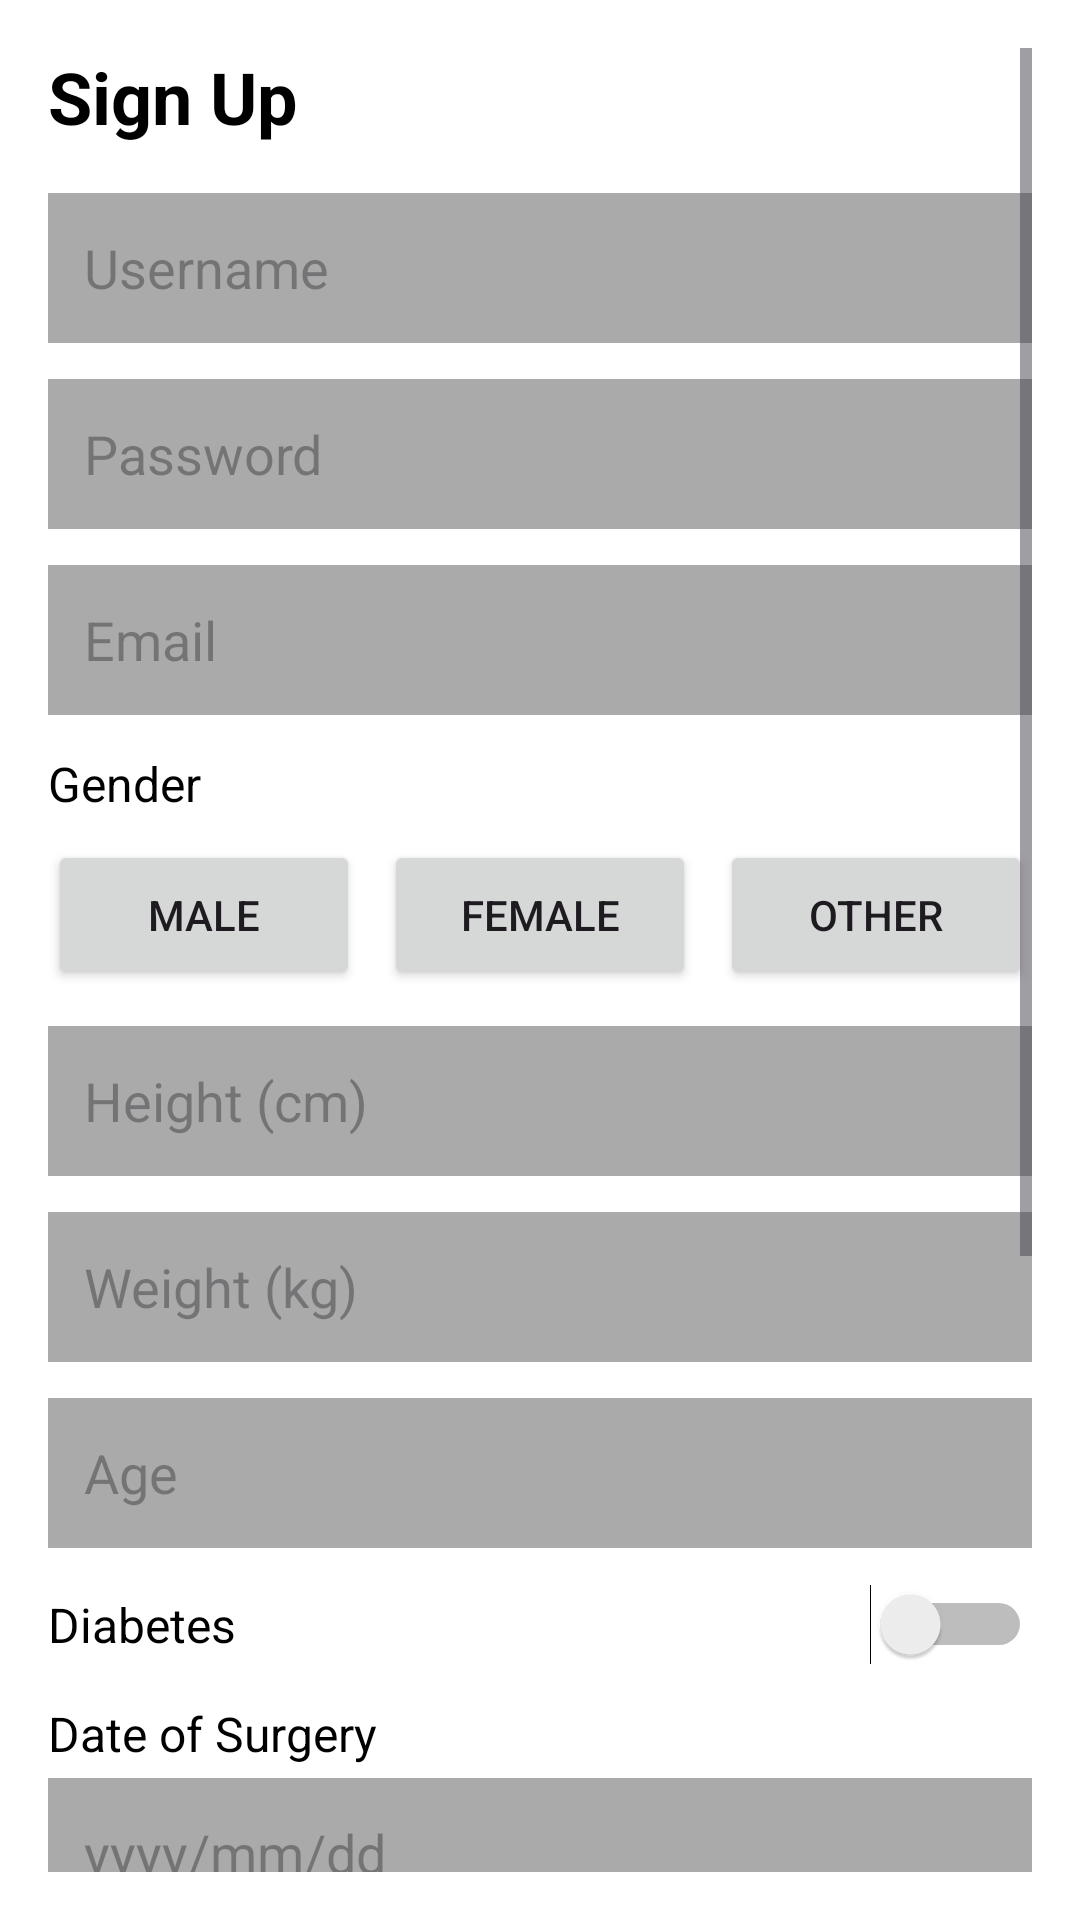

Layout XML and referenced resources for this Android screen:
<!-- AndroidManifest.xml: application theme Theme.Surgi__diet -->
<!-- res/layout/activity_signin.xml -->
<?xml version="1.0" encoding="utf-8"?>
<ScrollView xmlns:android="http://schemas.android.com/apk/res/android"
    android:id="@+id/mainScroll"
    android:layout_width="match_parent"
    android:layout_height="match_parent"
    android:background="#FFFFFF"
    android:padding="16dp">

    <LinearLayout
        android:layout_width="match_parent"
        android:layout_height="wrap_content"
        android:orientation="vertical">

        
        <TextView
            android:id="@+id/signUpHeading"
            android:layout_width="wrap_content"
            android:layout_height="wrap_content"
            android:text="Sign Up"
            android:textSize="24sp"
            android:textStyle="bold"
            android:textColor="#000000"
            android:layout_marginBottom="16dp" />

        
        <EditText
            android:id="@+id/usernameEditText"
            android:layout_width="match_parent"
            android:layout_height="50dp"
            android:hint="Username"
            android:padding="12dp"
            android:background="@android:color/darker_gray"
            android:textColor="#000000"
            android:layout_marginBottom="12dp" />

        
        <EditText
            android:id="@+id/passwordEditText"
            android:layout_width="match_parent"
            android:layout_height="50dp"
            android:hint="Password"
            android:inputType="textPassword"
            android:padding="12dp"
            android:background="@android:color/darker_gray"
            android:textColor="#000000"
            android:layout_marginBottom="12dp" />

        
        <EditText
            android:id="@+id/emailEditText"
            android:layout_width="match_parent"
            android:layout_height="50dp"
            android:hint="Email"
            android:inputType="textEmailAddress"
            android:padding="12dp"
            android:background="@android:color/darker_gray"
            android:textColor="#000000"
            android:layout_marginBottom="12dp" />

        
        <TextView
            android:layout_width="wrap_content"
            android:layout_height="wrap_content"
            android:text="Gender"
            android:textSize="16sp"
            android:textColor="#000000"
            android:layout_marginBottom="8dp" />

        <LinearLayout
            android:id="@+id/genderButtons"
            android:layout_width="match_parent"
            android:layout_height="wrap_content"
            android:orientation="horizontal"
            android:gravity="center"
            android:layout_marginBottom="12dp">

            <Button
                android:id="@+id/maleButton"
                android:layout_width="0dp"
                android:layout_weight="1"
                android:layout_height="50dp"
                android:text="Male" />

            <Button
                android:id="@+id/femaleButton"
                android:layout_width="0dp"
                android:layout_weight="1"
                android:layout_height="50dp"
                android:text="Female"
                android:layout_marginStart="8dp"
                android:layout_marginEnd="8dp" />

            <Button
                android:id="@+id/otherButton"
                android:layout_width="0dp"
                android:layout_weight="1"
                android:layout_height="50dp"
                android:text="Other" />
        </LinearLayout>

        
        <EditText
            android:id="@+id/heightEditText"
            android:layout_width="match_parent"
            android:layout_height="50dp"
            android:hint="Height (cm)"
            android:inputType="number"
            android:padding="12dp"
            android:background="@android:color/darker_gray"
            android:textColor="#000000"
            android:layout_marginBottom="12dp" />

        <EditText
            android:id="@+id/weightEditText"
            android:layout_width="match_parent"
            android:layout_height="50dp"
            android:hint="Weight (kg)"
            android:inputType="number"
            android:padding="12dp"
            android:background="@android:color/darker_gray"
            android:textColor="#000000"
            android:layout_marginBottom="12dp" />

        <EditText
            android:id="@+id/ageEditText"
            android:layout_width="match_parent"
            android:layout_height="50dp"
            android:hint="Age"
            android:inputType="number"
            android:padding="12dp"
            android:background="@android:color/darker_gray"
            android:textColor="#000000"
            android:layout_marginBottom="12dp" />

        
        <LinearLayout
            android:layout_width="match_parent"
            android:layout_height="wrap_content"
            android:orientation="horizontal"
            android:gravity="center_vertical"
            android:layout_marginBottom="12dp">

            <TextView
                android:layout_width="0dp"
                android:layout_height="wrap_content"
                android:text="Diabetes"
                android:textSize="16sp"
                android:layout_weight="1"
                android:textColor="#000000" />

            <Switch
                android:id="@+id/diabetesSwitch"
                android:layout_width="wrap_content"
                android:layout_height="wrap_content" />
        </LinearLayout>

        
        <TextView
            android:layout_width="wrap_content"
            android:layout_height="wrap_content"
            android:text="Date of Surgery"
            android:textSize="16sp"
            android:textColor="#000000"
            android:layout_marginBottom="4dp" />

        <EditText
            android:id="@+id/dateEditText"
            android:layout_width="match_parent"
            android:layout_height="50dp"
            android:hint="yyyy/mm/dd"
            android:focusable="false"
            android:clickable="true"
            android:padding="12dp"
            android:background="@android:color/darker_gray"
            android:textColor="#000000"
            android:layout_marginBottom="12dp" />

        
        <TextView
            android:layout_width="wrap_content"
            android:layout_height="wrap_content"
            android:text="Surgery Type"
            android:textSize="16sp"
            android:textColor="#000000"
            android:layout_marginBottom="8dp" />

        <LinearLayout
            android:id="@+id/surgeryButtons"
            android:layout_width="match_parent"
            android:layout_height="wrap_content"
            android:orientation="horizontal"
            android:gravity="center"
            android:layout_marginBottom="8dp">

            <Button
                android:id="@+id/heartButton"
                android:layout_width="0dp"
                android:layout_weight="1"
                android:layout_height="50dp"
                android:text="Heart" />

            <Button
                android:id="@+id/kneeButton"
                android:layout_width="0dp"
                android:layout_weight="1"
                android:layout_height="50dp"
                android:text="Knee"
                android:layout_marginStart="8dp"
                android:layout_marginEnd="8dp" />

            <Button
                android:id="@+id/generalButton"
                android:layout_width="0dp"
                android:layout_weight="1"
                android:layout_height="50dp"
                android:text="General" />
        </LinearLayout>

        
        <EditText
            android:id="@+id/otherSurgeryEditText"
            android:layout_width="match_parent"
            android:layout_height="50dp"
            android:hint="Other Surgery (if not listed)"
            android:padding="12dp"
            android:background="@android:color/darker_gray"
            android:textColor="#000000"
            android:layout_marginBottom="12dp" />

        
        <TextView
            android:layout_width="wrap_content"
            android:layout_height="wrap_content"
            android:text="Food Preferences"
            android:textSize="16sp"
            android:textColor="#000000"
            android:layout_marginBottom="8dp" />

        <LinearLayout
            android:id="@+id/foodButtons"
            android:layout_width="match_parent"
            android:layout_height="wrap_content"
            android:orientation="horizontal"
            android:gravity="center"
            android:layout_marginBottom="16dp">

            <Button
                android:id="@+id/milkFreeButton"
                android:layout_width="0dp"
                android:layout_weight="1"
                android:layout_height="50dp"
                android:text="Milk-Free" />

            <Button
                android:id="@+id/nutFreeButton"
                android:layout_width="0dp"
                android:layout_weight="1"
                android:layout_height="50dp"
                android:text="Nut-Free"
                android:layout_marginStart="8dp"
                android:layout_marginEnd="8dp" />

            <Button
                android:id="@+id/vegetarianButton"
                android:layout_width="0dp"
                android:layout_weight="1"
                android:layout_height="50dp"
                android:text="Vegetarian" />
        </LinearLayout>

        
        <Button
            android:id="@+id/signupButton"
            android:layout_width="match_parent"
            android:layout_height="50dp"
            android:text="Sign Up"
            android:background="#5A67F6"
            android:textColor="#FFFFFF"
            android:layout_marginBottom="16dp" />

    </LinearLayout>
</ScrollView>
<!-- resources referenced by this layout -->
<resources>
  <style name="Theme.Surgi__diet" parent="Base.Theme.Surgi__diet" />
  <style name="Base.Theme.Surgi__diet" parent="Theme.Material3.DayNight.NoActionBar">
          
          
      </style>
</resources>
